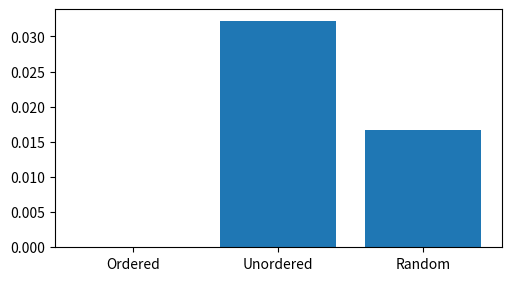

Generate this figure with matplotlib:

#%%
import random
import time
import matplotlib as mpl
import matplotlib.pyplot as plt
import numpy as np

# INSERTION - SORT

## Init data
ordered_list = list(range(1,1001))
unordered_list = list(reversed(ordered_list))
random_list = list()

i = 0
while i < 999:
    random_list.append(random.randint(1,1000))
    i += 1

## MAIN LOGIC
def insertion_sort(arr):
    a = arr
    n = len(a)
    i = 1
    for i in range(0, n):
        j = i
        while j > 0 and a[j-1] > a[j]:
            tmp = a[j]
            a[j] = a[j-1]
            a[j-1] = tmp
            j = j - 1
    return a

## TIME TESTS

### I. Ordered
start_ordered = time.time()
ord = insertion_sort(ordered_list)
end_ordered = time.time()
ordered_result = end_ordered - start_ordered
print("Ordered T: "+str(end_ordered - start_ordered))

### II. Unordered
start_unordered = time.time()
unord = insertion_sort(unordered_list)
end_unordered = time.time()
unordered_result = end_unordered - start_unordered
print("Unordered T: "+str(end_unordered - start_unordered))

### III. Random
start_random = time.time()
rando = insertion_sort(random_list)
end_random = time.time()
random_result = end_random - start_random
print("Random T: "+str(end_random - start_random))

## Visualisation
results = list()
results.append(ordered_result)
results.append(unordered_result)
results.append(random_result)

fig, ax = plt.subplots(figsize=(5, 2.7), layout='constrained')
categories = ['Ordered', 'Unordered', 'Random']

ax.bar(categories, results)
